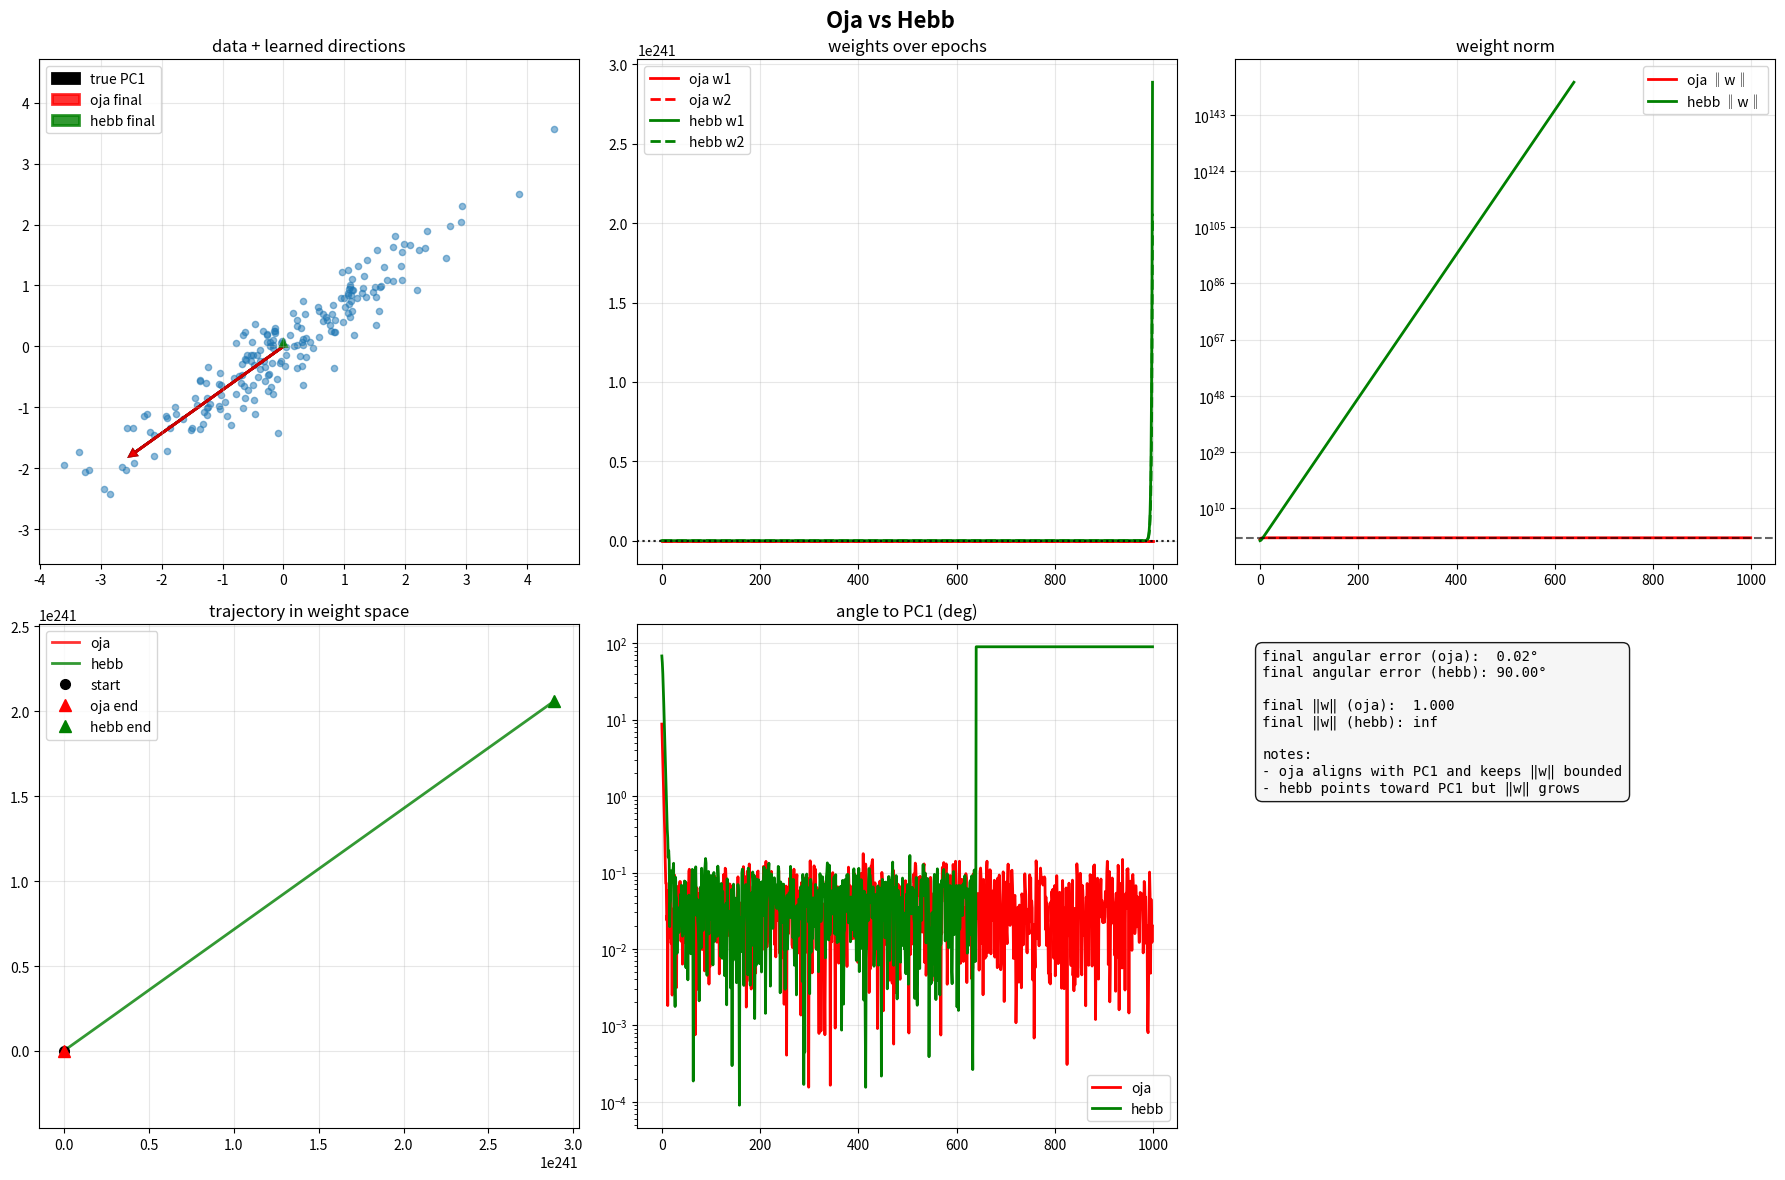
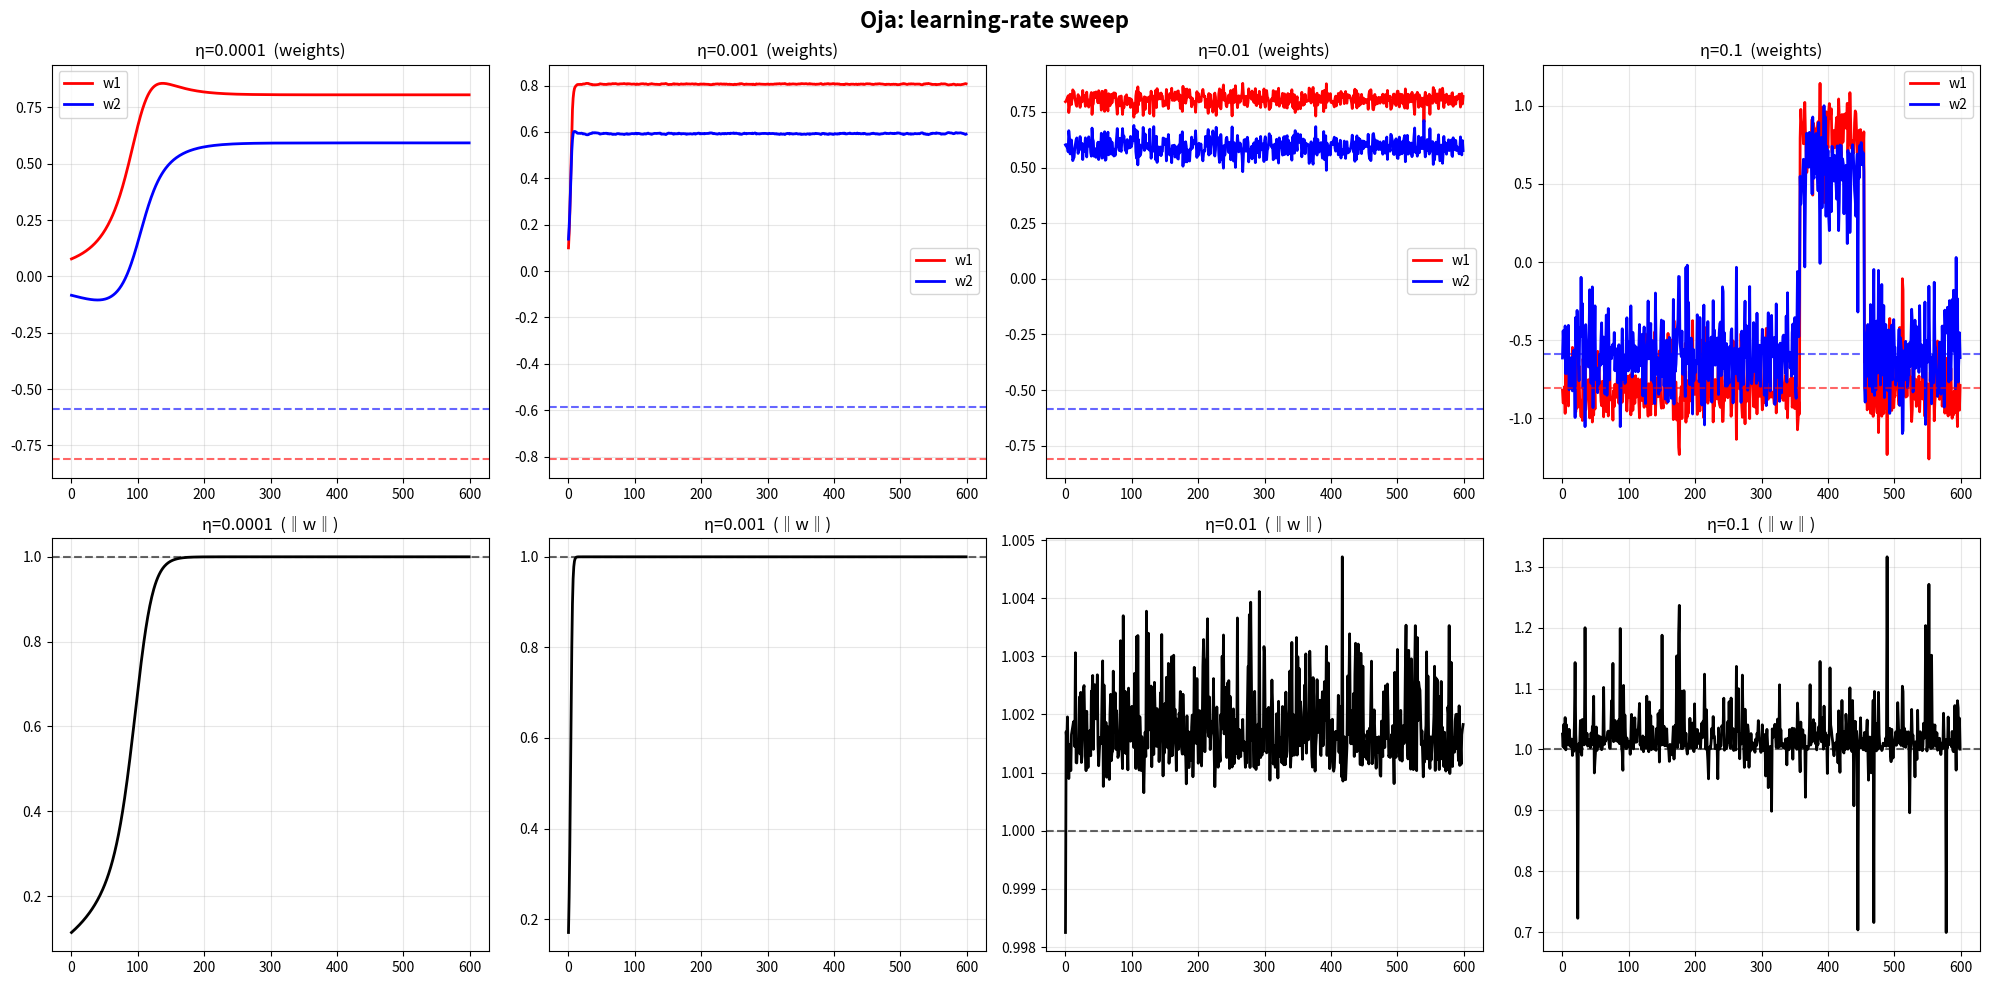
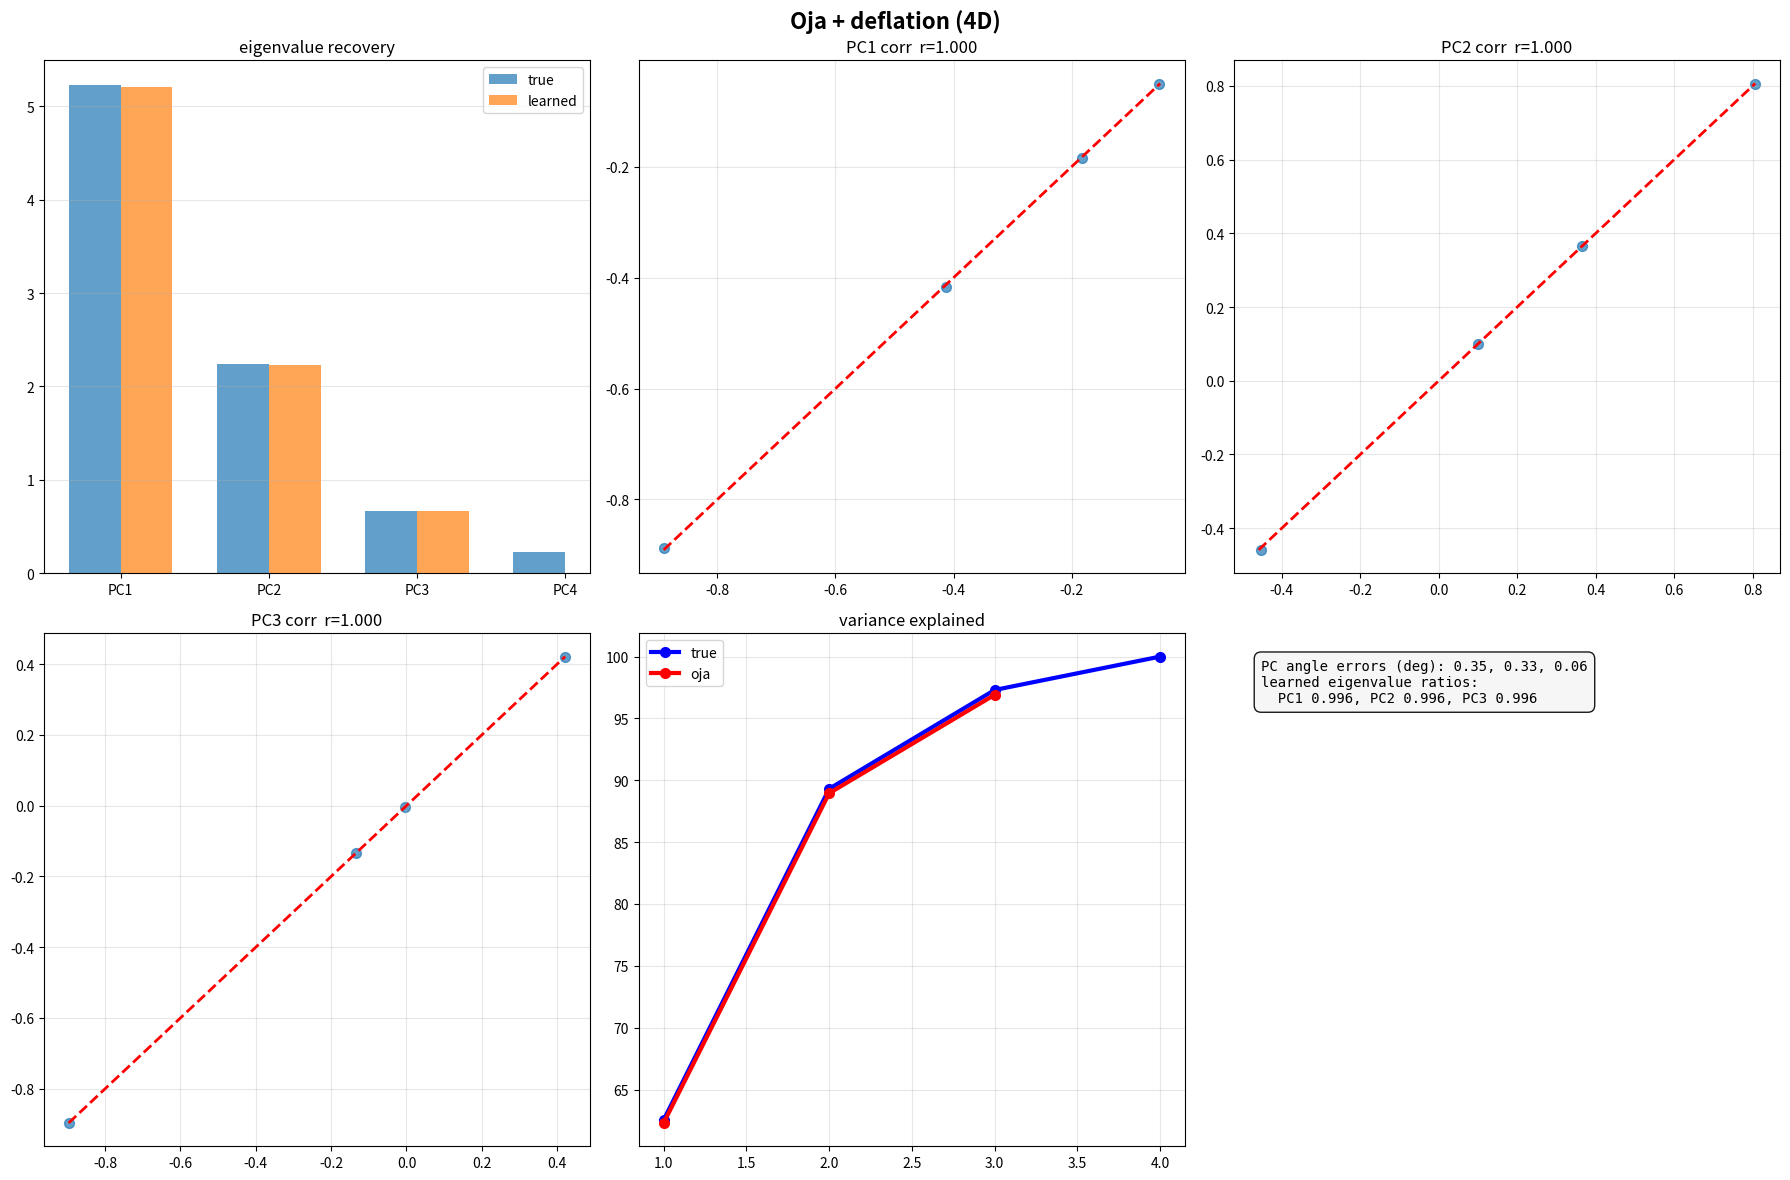

Recreate these plots in Python, in order.
"""
Oja's Rule — working notes

What this file is doing (in normal language):
- We generate correlated data and train a single linear neuron with two rules:
  (1) plain Hebbian learning, and (2) Oja's rule (Hebb + a decay term).
- Hebbian alone makes the weight vector grow without bound. Oja keeps it
  normalized and, in practice, pushes the weights toward the first principal
  component (PC1) of the input covariance (i.e., it does PCA).
- Exercise 1: compare Hebb vs Oja on 2D data (plots show learned directions,
  weight growth, angle to the true PC, etc.).
- Exercise 2: see what happens when we change the learning rate (speed vs
  stability).
- Exercise 3: higher-dimensional data; learn several PCs sequentially using
  Oja + deflation (remove the projection on the found PC and repeat).

How to read the figures quickly:
- “Input Data and Learned Directions”: arrows show the true PC1 and the final
  directions learned by Hebb and Oja.
- “Weight Norm”: if it explodes, Hebb is doing what Hebb does; Oja should stay
  roughly bounded.
- “Angular Error”: angle (in degrees) between the current weight vector and PC1.
  Lower is better; a flat line near zero means we’re aligned with PC1.
"""

import numpy as np
import matplotlib.pyplot as plt

print("="*60)
print("Oja's rule — synaptic plasticity and PCA")
print("="*60)

def simulate_oja_learning(input_data, learning_rate=0.01, n_epochs=1000):
    """Run Oja's rule on input_data and record weight history and norms."""
    n_patterns, n_features = input_data.shape
    w = np.random.randn(n_features) * 0.1  # random small init
    weights_history, weight_norms = [], []

    print(f"training (oja): {n_epochs} epochs")

    for epoch in range(n_epochs):
        for idx in np.random.permutation(n_patterns):
            x = input_data[idx]
            y = np.dot(w, x)
            # Oja: dw = η * y * (x - y*w)
            w += learning_rate * y * (x - y * w)

        weights_history.append(w.copy())
        weight_norms.append(np.linalg.norm(w))
        if (epoch + 1) % 200 == 0:
            print(f"  epoch {epoch + 1:4d} | ‖w‖ = {np.linalg.norm(w):.3f}")

    return np.array(weights_history), np.array(weight_norms)

def simulate_hebbian_learning(input_data, learning_rate=0.01, n_epochs=1000):
    """Run plain Hebbian learning for comparison."""
    n_patterns, n_features = input_data.shape
    w = np.random.randn(n_features) * 0.1
    weights_history, weight_norms = [], []

    print(f"training (hebb): {n_epochs} epochs")

    for epoch in range(n_epochs):
        for idx in np.random.permutation(n_patterns):
            x = input_data[idx]
            y = np.dot(w, x)
            # Hebb: dw = η * y * x
            w += learning_rate * y * x

        weights_history.append(w.copy())
        weight_norms.append(np.linalg.norm(w))
        if (epoch + 1) % 200 == 0:
            print(f"  epoch {epoch + 1:4d} | ‖w‖ = {np.linalg.norm(w):.3f}")

    return np.array(weights_history), np.array(weight_norms)

def exercise_1_oja_vs_hebbian():
    """Compare Oja vs Hebbian on simple 2D data."""
    print("\n" + "-"*50)
    print("exercise 1: oja vs hebbian (2D)")
    print("-"*50)

    # synthetic 2D data with a known covariance
    np.random.seed(42)
    n_samples = 200
    data = np.random.multivariate_normal([0, 0], [[2, 1.5], [1.5, 1]], n_samples)

    # true PCA for reference
    C = np.cov(data.T)
    evals, evecs = np.linalg.eigh(C)
    order = np.argsort(evals)[::-1]
    evals, evecs = evals[order], evecs[:, order]
    pc1 = evecs[:, 0]

    print(f"true PC1 ≈ [{pc1[0]:.3f}, {pc1[1]:.3f}] | eigenvalues = [{evals[0]:.3f}, {evals[1]:.3f}]")

    # train both rules
    eta, n_epochs = 0.001, 1000
    w_oja_hist, norm_oja = simulate_oja_learning(data, eta, n_epochs)
    w_hebb_hist, norm_hebb = simulate_hebbian_learning(data, eta, n_epochs)

    # --- plots
    fig, axes = plt.subplots(2, 3, figsize=(18, 12))
    fig.suptitle("Oja vs Hebb", fontsize=16, fontweight='bold')

    # 1) data + learned directions
    ax = axes[0, 0]
    ax.scatter(data[:, 0], data[:, 1], s=20, alpha=0.5)
    scale = 3
    ax.arrow(0, 0, *(pc1 * scale), head_width=0.1, head_length=0.1, ec='k', fc='k', lw=2, label='true PC1')
    oja_dir = w_oja_hist[-1] / np.linalg.norm(w_oja_hist[-1]) * scale
    hebb_dir = w_hebb_hist[-1] / np.linalg.norm(w_hebb_hist[-1]) * scale
    ax.arrow(0, 0, *oja_dir, head_width=0.1, head_length=0.1, ec='r', fc='r', lw=2, alpha=0.8, label='oja final')
    ax.arrow(0, 0, *hebb_dir, head_width=0.1, head_length=0.1, ec='g', fc='g', lw=2, alpha=0.8, label='hebb final')
    ax.set_title("data + learned directions")
    ax.axis('equal'); ax.grid(alpha=0.3); ax.legend()

    # 2) weight evolution
    ax = axes[0, 1]
    epochs = np.arange(len(w_oja_hist))
    ax.plot(epochs, w_oja_hist[:, 0], 'r-', lw=2, label='oja w1')
    ax.plot(epochs, w_oja_hist[:, 1], 'r--', lw=2, label='oja w2')
    ax.plot(epochs, w_hebb_hist[:, 0], 'g-', lw=2, label='hebb w1')
    ax.plot(epochs, w_hebb_hist[:, 1], 'g--', lw=2, label='hebb w2')
    ax.axhline(pc1[0], color='k', ls=':', alpha=0.6)
    ax.axhline(pc1[1], color='k', ls=':', alpha=0.6)
    ax.set_title("weights over epochs"); ax.grid(alpha=0.3); ax.legend()

    # 3) weight norms
    ax = axes[0, 2]
    ax.plot(epochs, norm_oja, 'r-', lw=2, label='oja ‖w‖')
    ax.plot(epochs, norm_hebb, 'g-', lw=2, label='hebb ‖w‖')
    ax.axhline(1.0, color='k', ls='--', alpha=0.6)
    ax.set_title("weight norm"); ax.grid(alpha=0.3); ax.legend()
    ax.set_yscale('log')

    # 4) weight-space trajectories
    ax = axes[1, 0]
    ax.plot(w_oja_hist[:, 0], w_oja_hist[:, 1], 'r-', lw=2, alpha=0.8, label='oja')
    ax.plot(w_hebb_hist[:, 0], w_hebb_hist[:, 1], 'g-', lw=2, alpha=0.8, label='hebb')
    ax.plot(w_oja_hist[0, 0], w_oja_hist[0, 1], 'ko', ms=7, label='start')
    ax.plot(w_oja_hist[-1, 0], w_oja_hist[-1, 1], 'r^', ms=8, label='oja end')
    ax.plot(w_hebb_hist[-1, 0], w_hebb_hist[-1, 1], 'g^', ms=8, label='hebb end')
    th = np.linspace(0, 2*np.pi, 200)
    ax.plot(np.cos(th), np.sin(th), 'k--', alpha=0.4)
    ax.arrow(0, 0, *pc1, head_width=0.02, head_length=0.02, ec='k', fc='k', lw=1.5)
    ax.set_title("trajectory in weight space"); ax.axis('equal'); ax.grid(alpha=0.3); ax.legend()

    # helper for angles
    def angle_to_pc(weights, pc):
        ang = []
        for w in weights:
            c = np.dot(w, pc) / (np.linalg.norm(w) * np.linalg.norm(pc))
            c = np.clip(c, -1, 1)
            ang.append(np.degrees(np.arccos(abs(c))))
        return np.array(ang)

    # 5) angular error
    ax = axes[1, 1]
    ang_oja = angle_to_pc(w_oja_hist, pc1)
    ang_hebb = angle_to_pc(w_hebb_hist, pc1)
    ax.plot(epochs, ang_oja, 'r-', lw=2, label='oja')
    ax.plot(epochs, ang_hebb, 'g-', lw=2, label='hebb')
    ax.set_title("angle to PC1 (deg)"); ax.grid(alpha=0.3); ax.legend()
    ax.set_yscale('log')

    # 6) simple summary box
    ax = axes[1, 2]
    txt = (
        f"final angular error (oja):  {ang_oja[-1]:.2f}°\n"
        f"final angular error (hebb): {ang_hebb[-1]:.2f}°\n\n"
        f"final ‖w‖ (oja):  {norm_oja[-1]:.3f}\n"
        f"final ‖w‖ (hebb): {norm_hebb[-1]:.1f}\n\n"
        "notes:\n"
        "- oja aligns with PC1 and keeps ‖w‖ bounded\n"
        "- hebb points toward PC1 but ‖w‖ grows"
    )
    ax.text(0.05, 0.95, txt, transform=ax.transAxes, va='top',
            fontfamily='monospace', fontsize=10,
            bbox=dict(boxstyle="round,pad=0.5", facecolor="whitesmoke", alpha=0.9))
    ax.axis('off')

    plt.tight_layout()
    plt.show()

    print(f"\nresults: angle(oja→PC1)={ang_oja[-1]:.2f}°, ‖w‖={norm_oja[-1]:.3f} | "
          f"angle(hebb→PC1)={ang_hebb[-1]:.2f}°, ‖w‖={norm_hebb[-1]:.1f}")

def exercise_2_learning_rate_effects():
    """Quick sweep over learning rates for Oja."""
    print("\n" + "-"*50)
    print("exercise 2: learning-rate effects (oja)")
    print("-"*50)

    np.random.seed(123)
    n_samples = 150
    data = np.random.multivariate_normal([0, 0], [[2, 1], [1, 1.5]], n_samples)

    C = np.cov(data.T)
    evals, evecs = np.linalg.eigh(C)
    pc1_true = evecs[:, np.argmax(evals)]

    lrs = [1e-4, 1e-3, 1e-2, 1e-1]
    n_epochs = 600
    fig, axes = plt.subplots(2, 4, figsize=(20, 10))
    fig.suptitle("Oja: learning-rate sweep", fontsize=16, fontweight='bold')

    for i, lr in enumerate(lrs):
        print(f"  η = {lr}")
        w_hist, norms = simulate_oja_learning(data, lr, n_epochs)
        ep = np.arange(len(w_hist))

        ax = axes[0, i]
        ax.plot(ep, w_hist[:, 0], 'r-', lw=2, label='w1')
        ax.plot(ep, w_hist[:, 1], 'b-', lw=2, label='w2')
        ax.axhline(pc1_true[0], color='r', ls='--', alpha=0.6)
        ax.axhline(pc1_true[1], color='b', ls='--', alpha=0.6)
        ax.set_title(f"η={lr}  (weights)"); ax.grid(alpha=0.3); ax.legend()

        ax = axes[1, i]
        ax.plot(ep, norms, 'k-', lw=2)
        ax.axhline(1.0, color='k', ls='--', alpha=0.6)
        ax.set_title(f"η={lr}  (‖w‖)"); ax.grid(alpha=0.3)

        # quick stability note
        fin = norms[-1]
        fw = w_hist[-1] / np.linalg.norm(w_hist[-1])
        ang = np.degrees(np.arccos(np.clip(abs(np.dot(fw, pc1_true)), 0, 1)))
        print(f"     final angle ≈ {ang:.2f}°, final ‖w‖ ≈ {fin:.3f}")

    plt.tight_layout()
    plt.show()

def exercise_3_multi_dimensional_pca():
    """Sequential PCs in 4D with Oja + deflation."""
    print("\n" + "-"*50)
    print("exercise 3: multi-dimensional PCA (4D)")
    print("-"*50)

    np.random.seed(789)
    n_samples = 250
    base = np.random.randn(n_samples, 4)
    transform = np.array([
        [2.0, 0.5, 0.2, 0.1],
        [0.3, 1.5, 0.4, 0.1],
        [0.1, 0.3, 1.0, 0.2],
        [0.05, 0.1, 0.1, 0.5]
    ])
    data = base @ transform.T

    C = np.cov(data.T)
    evals, evecs = np.linalg.eigh(C)
    order = np.argsort(evals)[::-1]
    evals, evecs = evals[order], evecs[:, order]
    print("true eigenvalues:", evals)

    pcs = []
    cur = data.copy()
    for k in range(3):  # first 3 PCs
        print(f"  learning PC{k+1} ...")
        w_hist, _ = simulate_oja_learning(cur, learning_rate=5e-4, n_epochs=800)
        pc = w_hist[-1] / np.linalg.norm(w_hist[-1])
        pcs.append(pc)
        if k < 2:
            proj = cur @ pc
            cur = cur - np.outer(proj, pc)

    # visuals
    fig, axes = plt.subplots(2, 3, figsize=(18, 12))
    fig.suptitle("Oja + deflation (4D)", fontsize=16, fontweight='bold')

    # eigenvalues vs learned (variance along learned PCs)
    ax = axes[0, 0]
    learned_vals = []
    for pc in pcs:
        learned_vals.append(np.var(data @ pc))
    x = np.arange(len(evals))
    w = 0.35
    ax.bar(x - w/2, evals, w, label='true', alpha=0.7)
    ax.bar(x[:len(learned_vals)] + w/2, learned_vals, w, label='learned', alpha=0.7)
    ax.set_title("eigenvalue recovery"); ax.set_xticks(x); ax.set_xticklabels([f"PC{i+1}" for i in x])
    ax.grid(alpha=0.3, axis='y'); ax.legend()

    # correlations PC1..PC3
    for i in range(3):
        ax = axes[0, i+1] if i < 2 else axes[1, 0]
        tpc, lpc = evecs[:, i], pcs[i]
        corr = max(np.corrcoef(tpc, lpc)[0, 1], np.corrcoef(tpc, -lpc)[0, 1])
        ax.scatter(tpc, lpc, alpha=0.7, s=50)
        mn, mx = min(tpc.min(), lpc.min()), max(tpc.max(), lpc.max())
        ax.plot([mn, mx], [mn, mx], 'r--', lw=2)
        ax.set_title(f"PC{i+1} corr  r={corr:.3f}")
        ax.grid(alpha=0.3)

    # cumulative variance explained
    ax = axes[1, 1]
    total = np.sum(evals)
    cum_true = np.cumsum(evals) / total * 100
    cum_learn = np.cumsum(learned_vals + [0]) / total * 100
    ax.plot(range(1, len(evals)+1), cum_true, 'bo-', lw=3, ms=7, label='true')
    ax.plot(range(1, len(learned_vals)+1), cum_learn[:len(learned_vals)], 'ro-', lw=3, ms=7, label='oja')
    ax.set_title("variance explained"); ax.grid(alpha=0.3); ax.legend()

    # small summary
    ax = axes[1, 2]
    ang_err = []
    for i in range(3):
        c = abs(np.dot(pcs[i], evecs[:, i]))
        ang_err.append(np.degrees(np.arccos(np.clip(c, 0, 1))))
    txt = (
        f"PC angle errors (deg): {', '.join(f'{a:.2f}' for a in ang_err)}\n"
        f"learned eigenvalue ratios:\n"
        f"  PC1 {learned_vals[0]/evals[0]:.3f}, PC2 {learned_vals[1]/evals[1]:.3f}, PC3 {learned_vals[2]/evals[2]:.3f}"
    )
    ax.text(0.05, 0.95, txt, transform=ax.transAxes, va='top',
            fontfamily='monospace', fontsize=10,
            bbox=dict(boxstyle="round,pad=0.5", facecolor="whitesmoke", alpha=0.9))
    ax.axis('off')

    plt.tight_layout()
    plt.show()

    print(f"angles to true PCs (deg): {', '.join(f'{a:.2f}' for a in ang_err)}")

if __name__ == "__main__":
    print("starting oja experiments...")
    exercise_1_oja_vs_hebbian()
    exercise_2_learning_rate_effects()
    exercise_3_multi_dimensional_pca()
    print("done.")